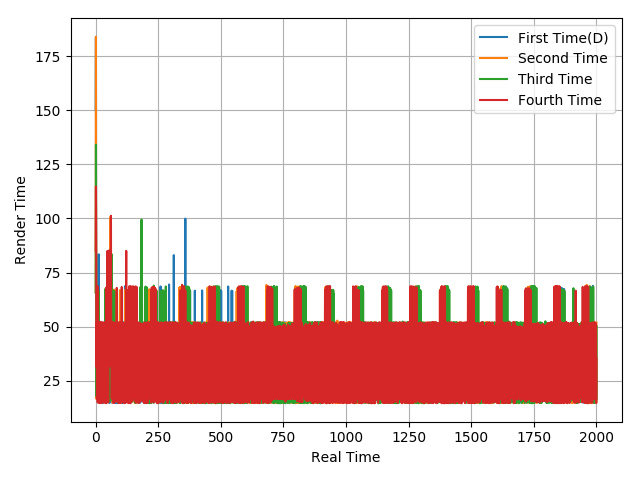

The file beside this chart, header and first rows:
150.18, 183.92, 17.82, 48.23, 33.82, 51.78, 16.62, 49.99, 50.11, 16.62, 66.82, 16.55, 83.41, 17.07, 50.04, 49.59, 33.33, 50.03, 31.69, 18.28, 50.19, 16.48, 50.44, 15.3
65.7, 183.9, 16.69, 34.6, 49.36, 49.46, 17.58, 65.79, 17.58, 49.13, 16.33, 51.34, 16.58, 50.11, 16.59, 49.98, 15.74, 50.63, 15.53, 51.17, 15.96, 33.9, 50.51, 15.06
65.79, 134.1, 82.46, 17.87, 48.92, 50.04, 18.01, 65.08, 18.59, 64.74, 16.77, 66.67, 16.52, 33.49, 50.35, 18.18, 48.42, 16.3, 50.23, 16.66, 50.09, 16.57, 50.31, 16.44
85.2, 114.7, 85.34, 31.31, 52.04, 16.62, 48.12, 68.66, 14.93, 68.36, 16.64, 32.44, 50.84, 14.88, 51.93, 14.83, 51.78, 14.63, 52.04, 14.87, 51.78, 14.7, 52.02, 16.63
